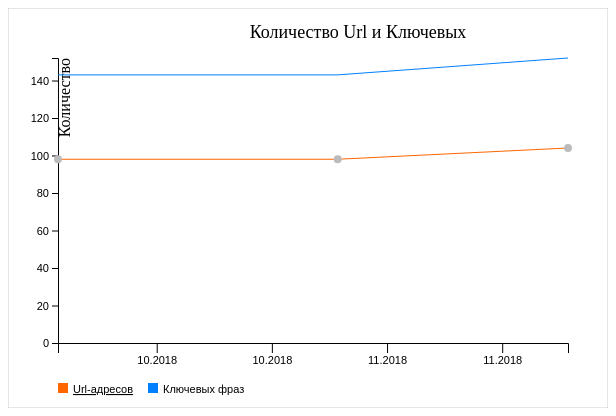
D3 v4 page, settled after 360 driven frames (6 s of simulated time); the page loaded 1 data file(s).


    d3.tsv("real.tsv", function(error, data) {
        if (error) throw error;

        // перевод данных в числовой формат и дату для корректного построения
        ParseData("date","%d.%m.%Y",["urlsCount","keysCount"],data);

        var param = {
            parentSelector: "#chart1", // выбор объекта, к которому прикрепить svg
            width:  600,
            height: 400,
            margin: {top: 50, right: 40, bottom: 65, left: 50},
            title: "Количество Url и Ключевых",
            xColumn: "date", // !! имя столбца в массиве данных (по оси X)
            xColumnDate: true,
            xAxisName: " ",
            yLeftAxisName: "Количество",  // надпись на оси Y
            series: [
                {
                    yColumn: "urlsCount", /// !! имя столбца в массиве данных (для линии1 по оси Y)
                    title: "Url-адресов", // заголовок для легенды
                    color: "#ff6600",     // цвет линии1
                    yAxis: "left",        // положение оси Y
                    titleShort: "Url"},   // текст, выводимый при ховере вместе с текущим количеством
                {
                    yColumn: "keysCount",
                    title: "Ключевых фраз",
                    color: "#0080ff",
                    yAxis: "left",
                    titleShort: "Ключевых"}
            ]
        };

        d3Chart(param, data, 0);
    });

// ── d3charts.js


//////////////////////////////////////////////////////////
function d3Chart (param, data, chartIndexSelected){

    // проверка parentSelector
    var selectedObj = null;
    if (param.parentSelector === null || param.parentSelector === undefined) {
        param.parentSelector = "body";
    };

    selectedObj = d3.select(param.parentSelector);
    if (selectedObj.empty()) {
        throw "Empty parent selector to append chart!";
    };

    //remove previous chart
    d3.select(param.parentSelector+"_d3_chart").remove();

    var buildCategory = true;
    if (param.categories === undefined) {
        buildCategory = false;
    };

    if (param.width == 0) {param.width = parseInt(selectedObj.style('width'), 10);};
    if (param.height == 0) {param.height = parseInt(selectedObj.style('height'), 10);};

    var margin = param.margin || {top: 50, right: 40, bottom: 65, left: 50},
        width = param.width - margin.left - margin.right,
        height = param.height - margin.top - margin.bottom;

    // set the scale for the transfer of real values
    var xScale = (param.xColumnDate) ? d3.scaleTime().range([0, width]) : d3.scaleLinear().range([0, width]);
    var yScaleLeft = d3.scaleLinear().range([height, 0]);
    var yScaleRight = d3.scaleLinear().range([height, 0]);

    // definition of data range for conversion coord at scales
    var xMin=d3.min(data, function(d) {
            return d[param.xColumn];
        }), xMax=d3.max(data, function(d) {
            return d[param.xColumn];
        }),
        yLeftMax=0, yRightMax=0;

    for (var j = 0, len1 = param.series.length; j < len1; j += 1) {
        tmpVal = d3.max(data, function(d) { return d[param.series[j].yColumn]; });
        if (param.series[j].yAxis == "left"){
            if (tmpVal>yLeftMax) {yLeftMax = tmpVal};
        };
        if (param.series[j].yAxis == "right"){
            if (tmpVal>yRightMax) {yRightMax = tmpVal};
        };
    };

    xScale.domain([xMin,xMax]);
    yScaleLeft.domain([0,yLeftMax]);
    yScaleRight.domain([0,yRightMax]);


    // set axis
    if (param.xColumnDate) {
        var xAxis = d3.axisBottom(xScale)
            .ticks(5)
            .tickFormat(d3.timeFormat("%m.%Y"))
            .tickSize(10);
        //calculate count month in year on axis
        var xqViewMonth=Math.round(((xMax-xMin)/1000/60/60/24/30)/(width/23));
        if (xqViewMonth<1) {xqViewMonth=1};

        var monthNameFormat = d3.timeFormat("%m");
        /*var xAxis2 = d3.axisBottom(xScale)
         .ticks(d3.timeMonth,xqViewMonth).tickFormat(function(d) {
         var a = monthNameFormat(d);
         if (a == "01") {
         a = ""
         };
         return a;
         })
         .tickSize(2);*/
    } else {
        var xAxis = d3.axisBottom(xScale);
        if (width<300) xAxis.ticks(5);
    };

    var yAxisLeft = d3.axisLeft(yScaleLeft);
    //var yAxisRight = d3.axisRight(yScaleRight); // правая ось y отключена

    // create svg for chart drawing
    var svg = selectedObj.append("svg")
        .attr("width", param.width)
        .attr("height", param.height)
        .attr("id", param.parentSelector.substr(1)+"_d3_chart");

    // outer border
    svg.append("rect")
        .attr("width", param.width)
        .attr("height", param.height)
        .style("fill", "none")
        .style("stroke", "#ccc");

    /////////////////////////////////////////
    // create group in svg for generate graph
    var g = svg.append("g")
        .attr("transform", "translate(" + margin.left + "," + margin.top + ")")
        //.attr("class", "legend");
        .attr('class', 'line-chart');

    /////////////////////////////////////////
    // add title and axis names
    g.append("text")
        .attr("x", param.width/2)
        .attr("y", -20)
        //.attr("transform","translate(0,"+(param.height-30)+")") // это заголовок легенды
        .attr("text-anchor", "middle")
        .style("font-size", "18px")
        .text(param.title);

    g.append("text")
        .attr("x", width-43)
        .attr("dx", 40)
        .attr("y", height-4 )
        .attr("text-anchor", "end")
        .text(param.xAxisName);

    g.append("text")
        .attr("transform", "rotate(-90)")
        .attr("x", 0)
        .attr("y", -28)
        .attr("dy", 40)
        .attr("text-anchor", "end")
        .text(param.yLeftAxisName);

    // add axis
    g.append("g")
        .attr("class", "x axis")
        .attr("transform", "translate(0," + height + ")")
        .call(xAxis);


    g.append("g")
        .attr("class", "y axis")
        .call(yAxisLeft)

    ////////////////////////////////////////////////////////////////
    // прорисовка графика
    for (var j = 0, len1 = param.series.length; j < len1; j += 1) {
        // init line for axis
        var line = d3.line()
            .x(function(data) { return xScale(data[param.xColumn]); })
            .y(function(data) { return (param.series[j].yAxis == "left") ? yScaleLeft(data[param.series[j].yColumn]) : yScaleRight(data[param.series[j].yColumn]); });

        // draw line
        g.append("path").datum(data)
            .attr("d", line)
            .style("fill", "none")
            .style("stroke", param.series[j].color)
            .style("stroke-width", "1px");
    };


    // add legend for series
    var legend = svg.append("g")
        .attr("class", "legend")
        .attr("height", 40)
        .attr("width", 200)
        .attr("transform","translate("+(margin.left)+","+(param.height)+")"); // это легенда цветовых линий, расположение по высоте зависит от заданного в параметрах

    legend.selectAll('rect')
        .data(param.series)
        .enter()
        .append("rect")
        .attr("y", 0 - (margin.top / 2))
        .attr("x", function(d, i){ return i *  90;})
        .attr("width", 10).attr("height", 10)
        .style("fill", function(d) {return d.color; });

    ///////////////////////////////////

    var ySelectedIndex = chartIndexSelected;

    legend.selectAll('text')
        .data(param.series)
        .enter()
        .append("text")
        .attr('id', function (d, i) {return 'legend-text-' + i;}) // установка id, чтобы ниже показать подчеркивание
        .attr("y", 0 - (margin.top / 2)+10)
        .attr("x", function(d, i){ return i *  90 + 15;})
        .text(function(d) { return d.title; })
        .style("cursor", "pointer") // покажем, что элементы легенды кликабельны

        // переключаем активные ховеры на выбранный график (перерисовка с учетом индекса chartIndexSelected)
        .on ('click', function (d, i) {
            if (i != chartIndexSelected) {
                d3Chart(param, data, i)
            }
        });


    legend.select('#legend-text-'+chartIndexSelected)
    // подчеркивание на том объекте, который активен для ховера
        .style("text-decoration", "underline");



    ////////////////////////////////////////////////////////////////////////////////////////////////////////
    // ховеры
    var chartHeight = param.height;
    var chartWidth  = param.width;
    var chart       = g;
    var chartId     = getChartId(chart);
    var tooltip     = d3.select('#chart'+chartId) // прикрепляем подсказку к текущему графику, т.к. свернутый уровень дерева с графиком не даст показать подсказку
        .append('div')
        .attr('class', 'line-chart tooltip')
        .style('opacity', 0);

    var x = xScale;
    var y = yScaleLeft;

    ////////////////////////
    var xColumnName = param.xColumn;                // имя колонки в массиве данных (по оси Х)
    var yColumnName = param.series[ySelectedIndex]['yColumn'];   // по оси Y
    var yValueName  = param.series[ySelectedIndex]['titleShort'];

    // получает индекс текущего графика, где произошло наведение
    function getChartId(chart) {
        var parentId = chart['_groups'][0][0].parentNode['id']; // chart2_d3_chart
        return parentId.substr(5).replace("_d3_chart","");
    }

    // hover dot
    chart.selectAll('circle')
        .data(data)
        .enter()
        .append('circle')
        .attr('id', function (d, i) {return 'dot-' + i;})
        .attr('cx', function (d, i) {
            return x(new Date(d[xColumnName]));})

        .attr('cy', function (d, i) {
            return y(d[yColumnName]);})

        .attr('r', 4)
        .style('fill', '#bbbbbb') // делать невидимыми точки нужно только если плотность данных высокая
        .style('opacity', 1);

    var barWidth            = chartWidth / data.length; //- ширина столбца для ховера - в зависимости от плотности данных
    var initialTooltipWidth = 80;

    // rects for hover reference
    chart.selectAll('rect.hover-line')
        .data(data)
        .enter()
        .append('rect')
        .style('opacity', 0)
        .attr('width', 1)
        .attr('class', 'line-chart hover-line')
        .attr('id', function (d, i) {return 'line-' + i;})
        .attr('height', function (d) {return chartHeight - y(d[yColumnName]) - margin.top - margin.bottom;})
        .attr('x', function (d, i) {
            return x(new Date(d[xColumnName])) - 2 / 2;})

        .attr('y', function (d, i) {
            return y(d[yColumnName]) + 4;}); // add height of dot to prevent overlap

    chart.selectAll('rect.hover-box')
        .data(data)
        .enter()
        .append('rect')
        .style('opacity', 0)
        .attr('class', 'line-chart hover-box')
        .attr('width', barWidth)
        .attr('height', function (d) {return chartHeight - y(d[yColumnName]) - margin.top - margin.bottom;})
        .attr('x', function (d, i) {return x(new Date(d[xColumnName]));})
        .attr('y', function (d, i) {return y(d[yColumnName]);})

        .on('mouseover', function (d, i) {

            var xtranslate = x(new Date(d[xColumnName]));
            var chartId    = getChartId(chart);

            // hover - круг/точка
            var currentDot = '#chart'+chartId+' #dot-' + i;
            d3.select(currentDot)
                .style('opacity', 1)
                .style('stroke', param.series[chartIndexSelected]['color']); // цвет границы кружка = цвету графика

            tooltip
                .style('opacity', 1)
                .style('left', function () {
                    return x(new Date(d[xColumnName])) - 2 / 2 + margin.left + 49 + 'px';
                })
                .style('top', y(d[yColumnName])  + d3.event.pageY - margin.top*2 - 36 +'px')
                .style('width', initialTooltipWidth + yValueName.length*5 + 'px') // ширина подсказки зависит от длины текста (param['titleShort)

                .html("<br>"+(d[yColumnName]) + ' ' + yValueName) // вывод текста со значением на оси Y (br вместо форматирования)
                .style('border-color', "#bbbbbb");

            // hover - линии
            var currentLine = '#chart'+chartId+' #line-' + i;
            d3.select(currentLine)
                .style('opacity', 1)
                .style('fill', param.series[chartIndexSelected]['color'])
                .style('stroke', param.series[chartIndexSelected]['color']); // цвет линии = цвету графика

            // hover - дата - пока не отображается (нет данных на графике ?)
            d3.selectAll('g[transform = "translate(' + xtranslate + ',0)"]')
                .select('text')
                .transition() // задержка для случаев малого количества столбцов (мало данных по оси Х)
                .duration(200)
                .style('opacity', 1);
            //.html (d[xColumnName]);
        })

        .on('mouseout', function (d, i) {

            var xtranslate = x(new Date(d[xColumnName]));
            var chartId    = getChartId(chart);

            tooltip.style('opacity', 0);

            // hover line
            var currentLine = '#chart'+chartId+' #line-' + i;
            d3.select(currentLine)
                .transition()
                .duration(200)
                .style('opacity', 0);

            // hover точки - делать невидимыми точки нужно только если плотность данных высокая
            /*var currentDot = '#dot-' + i;
             d3.select(currentDot)
             .transition()
             .duration(200)
             .style('fill', '#bbbbbb') 
             .style('opacity', 1);*/

            // hover date
            d3.selectAll('g[transform = "translate(' + xtranslate + ',0)"]')
                .select('text[style = "text-anchor: middle; opacity: 1;"]')
                .transition()
                .duration(200)
                .style('opacity', '0');
        });
};

// parse date and numeric data
function ParseData(dateColumn,dateFormat,usedNumColumns,data){
    var parse = d3.timeParse(dateFormat);
    data.forEach(function(d) {
        d[dateColumn] = parse(d[dateColumn]);
        for (var i = 0, len = usedNumColumns.length; i < len; i += 1) {
            d[usedNumColumns[i]] = +d[usedNumColumns[i]];
        }
    });
};



### data: real.tsv
category	date	urlsCount	keysCount
real	15.11.2018	104	152
real	01.11.2018	98	143
real	15.10.2018	98	143